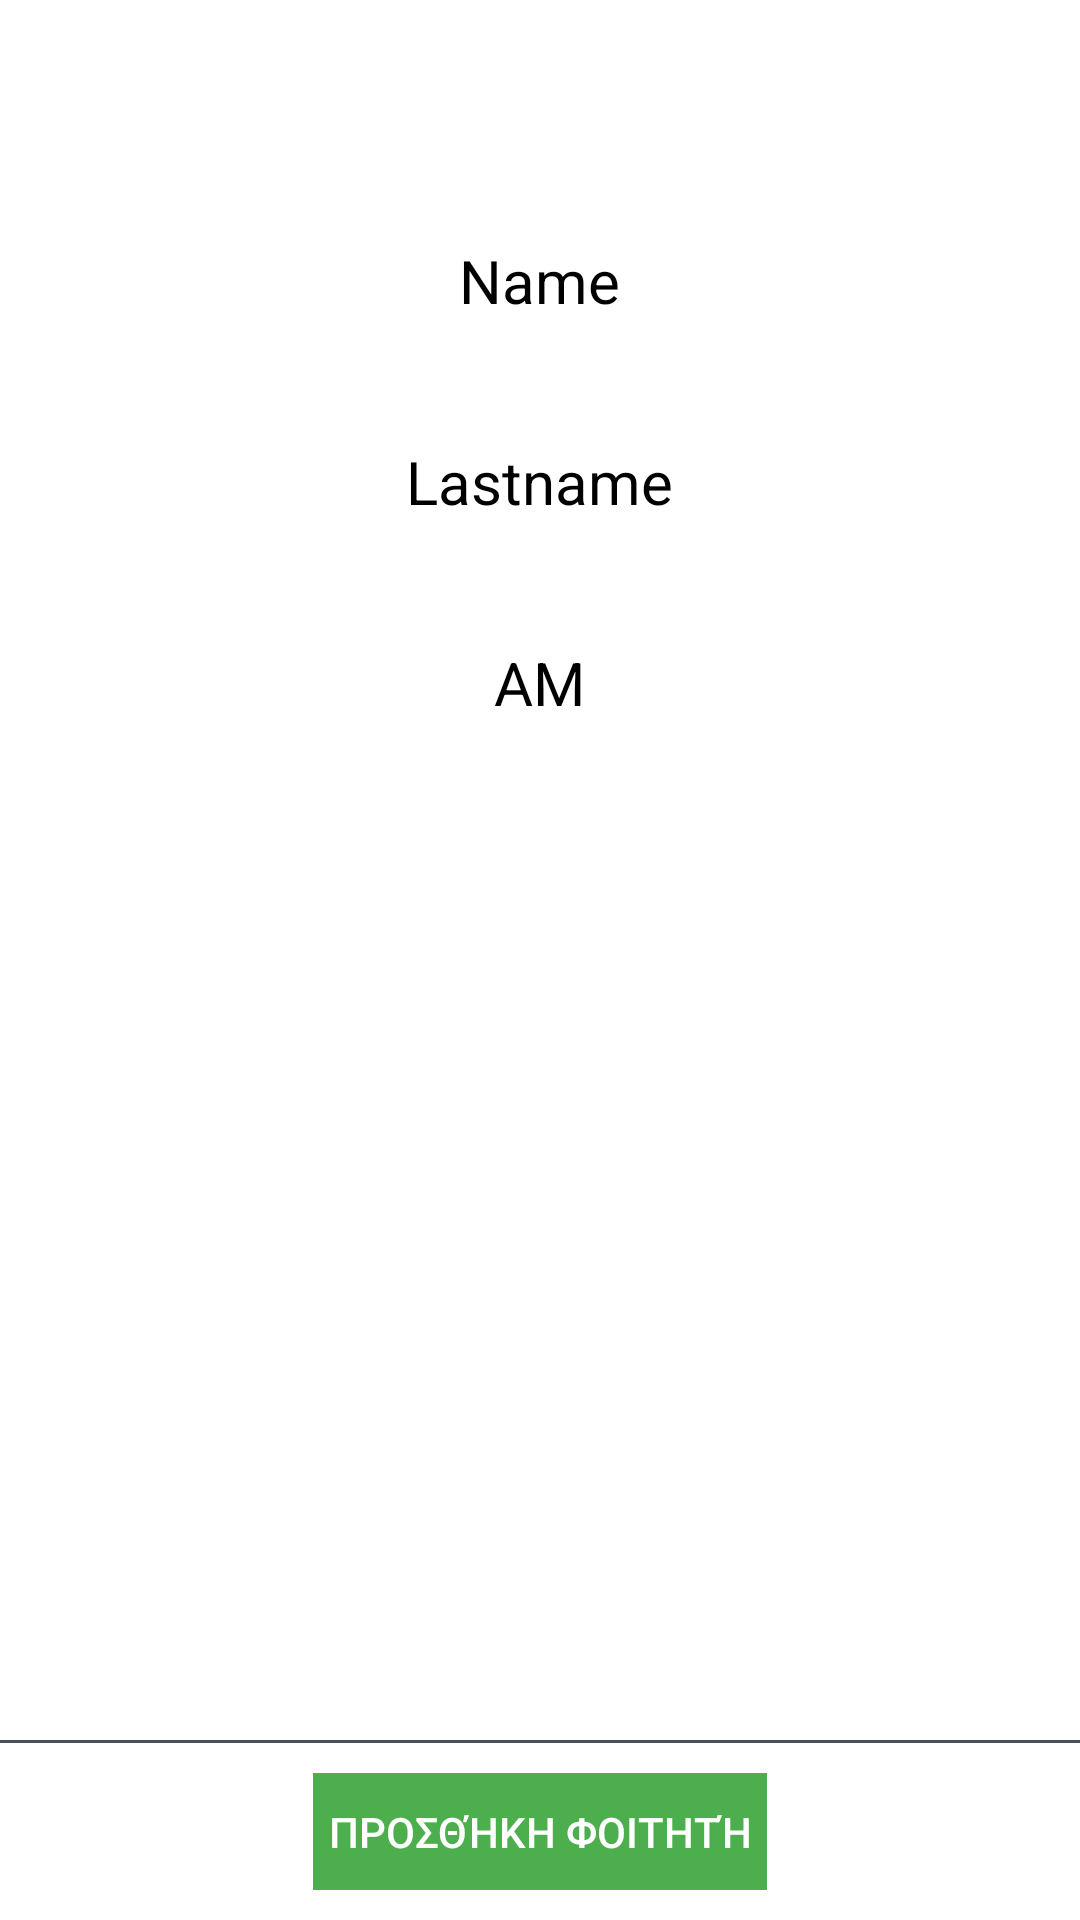

Produce the Android XML layout that renders to this screen, including the resource entries it uses.
<!-- AndroidManifest.xml: application theme app_theme -->
<!-- res/layout/search_student_fragment.xml -->
<?xml version="1.0" encoding="utf-8"?>
<RelativeLayout xmlns:android="http://schemas.android.com/apk/res/android"
    android:layout_width="match_parent"
    android:layout_height="match_parent"
    android:background="#FFFFFF">

    <LinearLayout
        android:layout_width="match_parent"
        android:layout_height="match_parent"
        android:orientation="vertical">

        <RelativeLayout
            android:layout_width="match_parent"
            android:layout_height="wrap_content"
            android:layout_marginTop="60dp"
            android:gravity="center">

            <TextView
                android:id="@+id/name_textview_search_fragment"
                android:layout_width="wrap_content"
                android:layout_height="wrap_content"
                android:layout_marginTop="20dp"
                android:layout_marginBottom="20dp"
                android:text="Name"
                android:textColor="#000000"
                android:textSize="20sp" />

        </RelativeLayout>

        <RelativeLayout
            android:layout_width="match_parent"
            android:layout_height="wrap_content"
            android:gravity="center">

            <TextView
                android:id="@+id/lastname_textview_search_fragment"
                android:layout_width="wrap_content"
                android:layout_height="wrap_content"
                android:layout_marginTop="20dp"
                android:layout_marginBottom="20dp"
                android:text="Lastname"
                android:textColor="#000000"
                android:textSize="20sp" />

        </RelativeLayout>

        <RelativeLayout
            android:layout_width="match_parent"
            android:layout_height="wrap_content"
            android:gravity="center">

            <TextView
                android:id="@+id/am_textview_search_fragment"
                android:layout_width="wrap_content"
                android:layout_height="wrap_content"
                android:layout_gravity="center"
                android:layout_marginTop="20dp"
                android:layout_marginBottom="20dp"
                android:text="AM"
                android:textColor="#000000"
                android:textSize="20sp" />

        </RelativeLayout>

    </LinearLayout>

    <LinearLayout
        android:layout_width="match_parent"
        android:layout_height="60dp"
        android:layout_alignParentBottom="true"
        android:orientation="horizontal"
        android:gravity="center"
        android:background="@drawable/border_up">

        <Button
            android:id="@+id/add_button_search_fragment"
            android:layout_width="wrap_content"
            android:layout_height="match_parent"
            android:layout_marginTop="10dp"
            android:layout_marginBottom="10dp"
            android:text="@string/add_in_classroom"
            android:paddingLeft="5dp"
            android:paddingRight="5dp"
            android:background="#4cae4c"
            style="?android:attr/borderlessButtonStyle" />

    </LinearLayout>

</RelativeLayout>
<!-- resources referenced by this layout -->
<resources>
  <!-- drawable border_up (drawable) -->
  <?xml version="1.0" encoding="utf-8"?>
  <layer-list xmlns:android="http://schemas.android.com/apk/res/android" >
      <item
          android:left="-2dp"
          android:right="-2dp"
          android:bottom="-2dp">
  
          <shape android:shape="rectangle" >
  
              <stroke
                  android:width="1dp"
                  android:color="#495057" />
  
              <solid android:color="#00FFFFFF" />
  
              <padding android:top="1dp" />
  
          </shape>
      </item>
  
  </layer-list>
  <string name="add_in_classroom">Προσθήκη Φοιτητή</string>
  <style name="app_theme" parent="Theme.AppCompat.NoActionBar" />
</resources>
